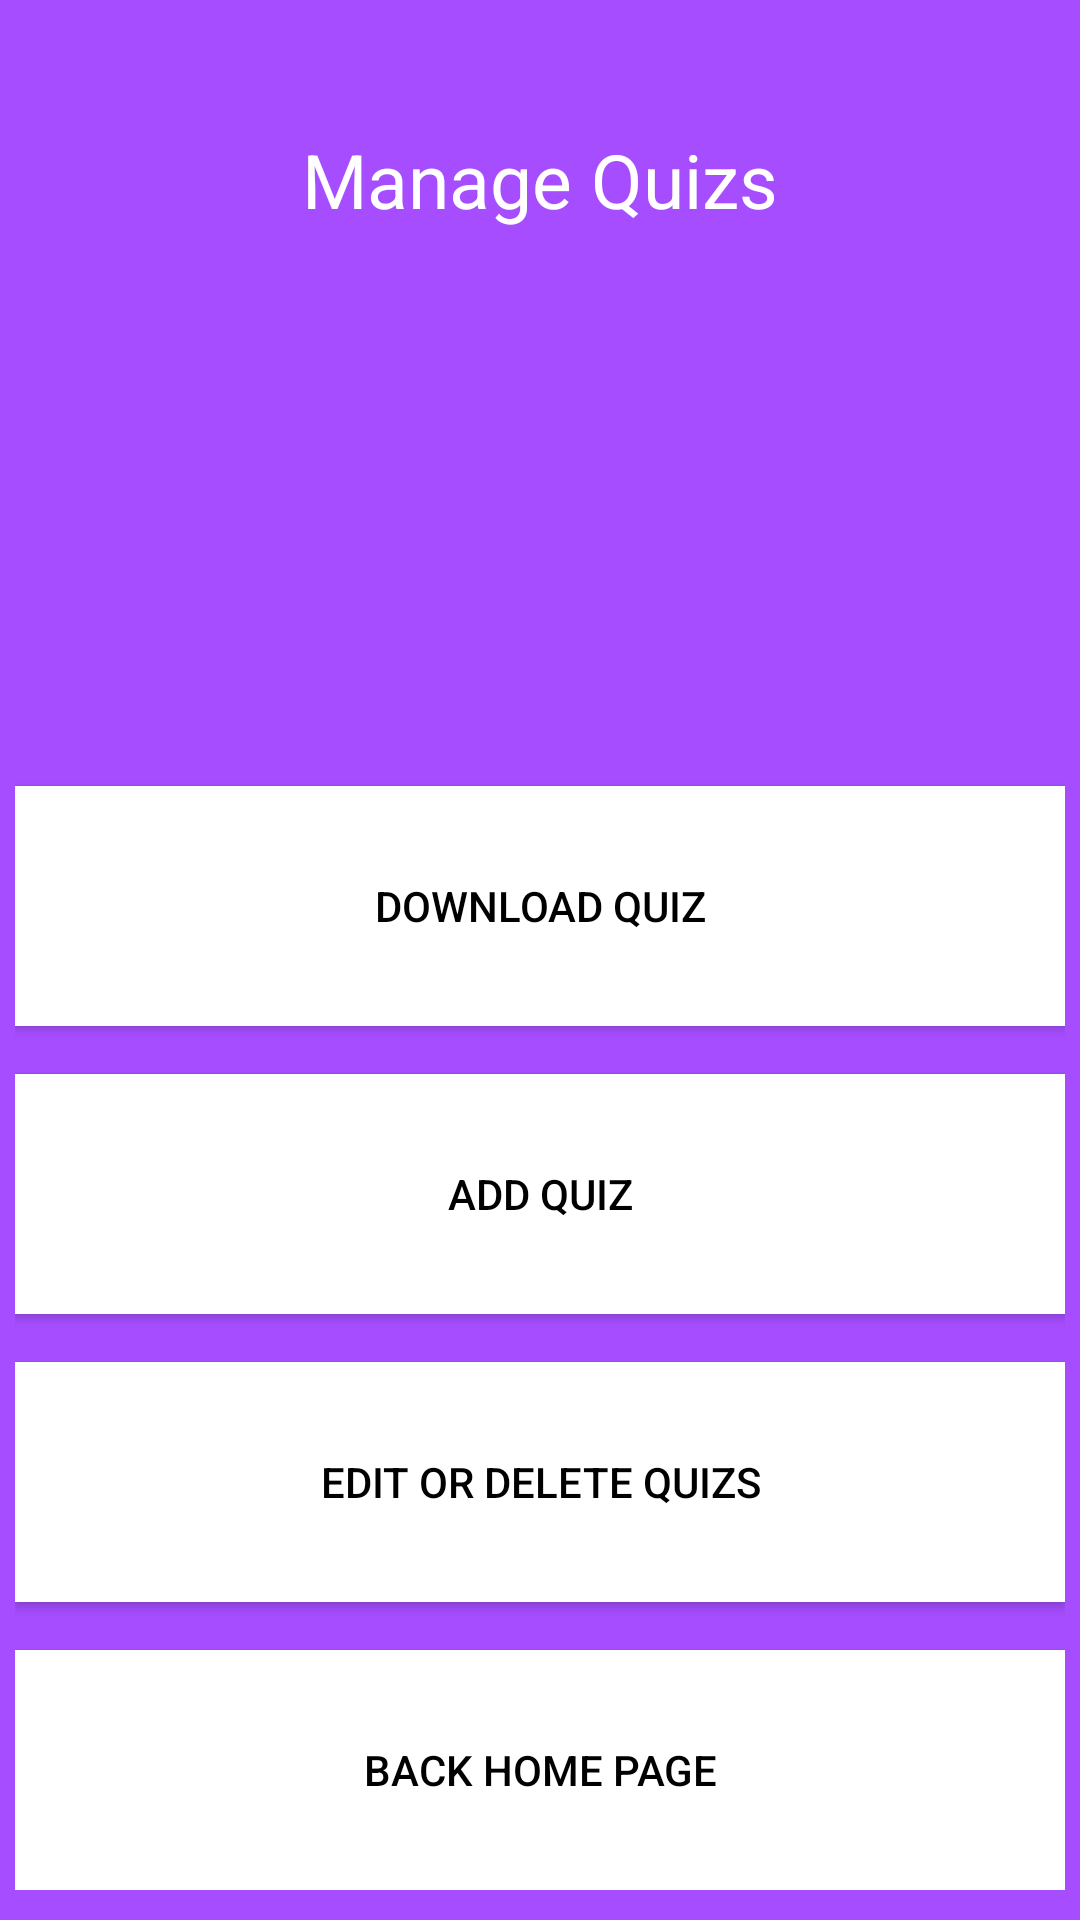

Reconstruct the res/layout file that produces this screen, plus the resources it refers to.
<!-- AndroidManifest.xml: application theme AppTheme -->
<!-- res/layout/activity_manage_quiz.xml -->
<?xml version="1.0" encoding="utf-8"?>
<LinearLayout xmlns:android="http://schemas.android.com/apk/res/android"
xmlns:tools="http://schemas.android.com/tools"
android:layout_width="match_parent"
android:layout_height="match_parent"
android:background="@color/home_bkg_col"
android:orientation="vertical"
android:paddingBottom="@dimen/activity_vertical_margin"
android:paddingLeft="@dimen/activity_horizontal_margin"
android:paddingRight="@dimen/activity_horizontal_margin"
tools:context=".activities.ManageQuiz.ManageQuizActivity"
android:paddingTop="@dimen/activity_vertical_margin">

<TextView
    android:id="@+id/textView"
    android:layout_width="match_parent"
    android:layout_height="100dp"
    android:textSize="@dimen/h1_txt_size"
    android:textColor="@color/white"
    android:gravity="center"
    android:text="@string/manage_act_title" />

<LinearLayout
    android:layout_width="match_parent"
    android:layout_height="match_parent"
    android:gravity="bottom"
    android:orientation="vertical">

    <Button
        android:id="@+id/btn_download"
        android:layout_width="match_parent"
        android:layout_height="80dp"
        android:layout_marginTop="16dp"
        android:background="#fff"
        android:gravity="center"
        android:onClick="downloadQuiz"
        android:text="@string/home_btn_download"
        android:textColor="@color/black" />

    <Button
        android:id="@+id/btn_add_quiz"
        android:layout_width="match_parent"
        android:layout_height="80dp"
        android:layout_marginTop="16dp"
        android:background="#fff"
        android:gravity="center"
        android:onClick="addQuiz"
        android:text="@string/home_btn_add_quiz"
        android:textColor="@color/black" />

    <Button
        android:id="@+id/btn_play"
        android:layout_width="match_parent"
        android:layout_height="80dp"
        android:layout_marginTop="16dp"
        android:background="#fff"
        android:gravity="center"
        android:onClick="editQuiz"
        android:text="@string/edit_quiz"
        android:textColor="@color/black" />

    <Button
        android:id="@+id/btn_exit"
        android:layout_width="match_parent"
        android:layout_height="80dp"
        android:layout_marginTop="16dp"
        android:background="#fff"
        android:gravity="center"
        android:onClick="goBackHome"
        android:text="@string/btn_go_home"
        android:textColor="@color/black" />
</LinearLayout>

</LinearLayout>
<!-- resources referenced by this layout -->
<resources>
  <color name="black">#000000</color>
  <color name="home_bkg_col">#a64dff</color>
  <color name="white">#FFFFFF</color>
  <dimen name="activity_horizontal_margin">5dp</dimen>
  <dimen name="activity_vertical_margin">10dp</dimen>
  <dimen name="h1_txt_size">25sp</dimen>
  <string name="btn_go_home">BACK HOME PAGE</string>
  <string name="edit_quiz">Edit or Delete Quizs</string>
  <string name="home_btn_add_quiz">ADD QUIZ</string>
  <string name="home_btn_download">DOWNLOAD QUIZ</string>
  <string name="manage_act_title">Manage Quizs</string>
  <style name="AppTheme" parent="Theme.AppCompat.Light.DarkActionBar">
          
          <item name="colorPrimary">@color/colorPrimary</item>
          <item name="colorPrimaryDark">@color/colorPrimaryDark</item>
          <item name="colorAccent">@color/colorAccent</item>
      </style>
  <color name="colorPrimary">#3F51B5</color>
  <color name="colorPrimaryDark">#303F9F</color>
  <color name="colorAccent">#FF4081</color>
</resources>
